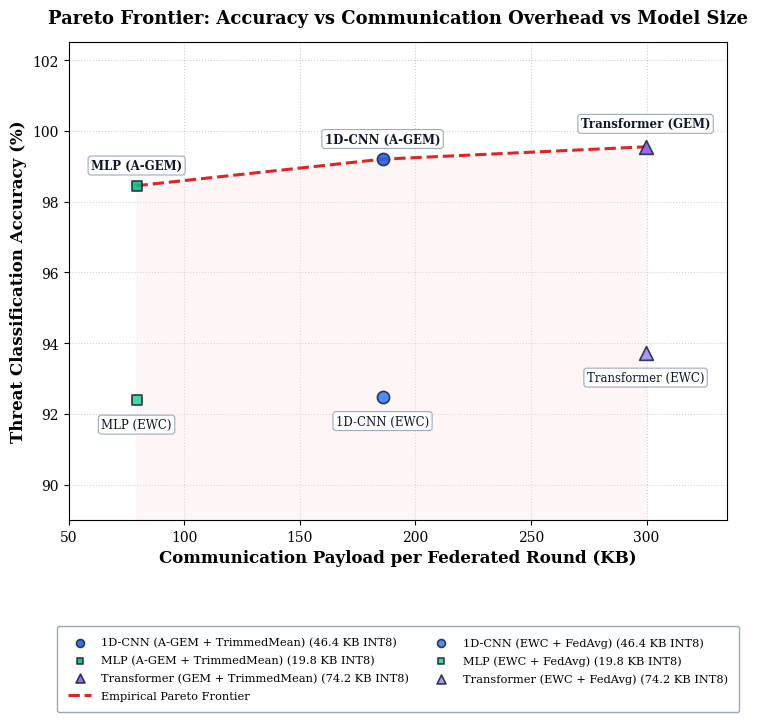
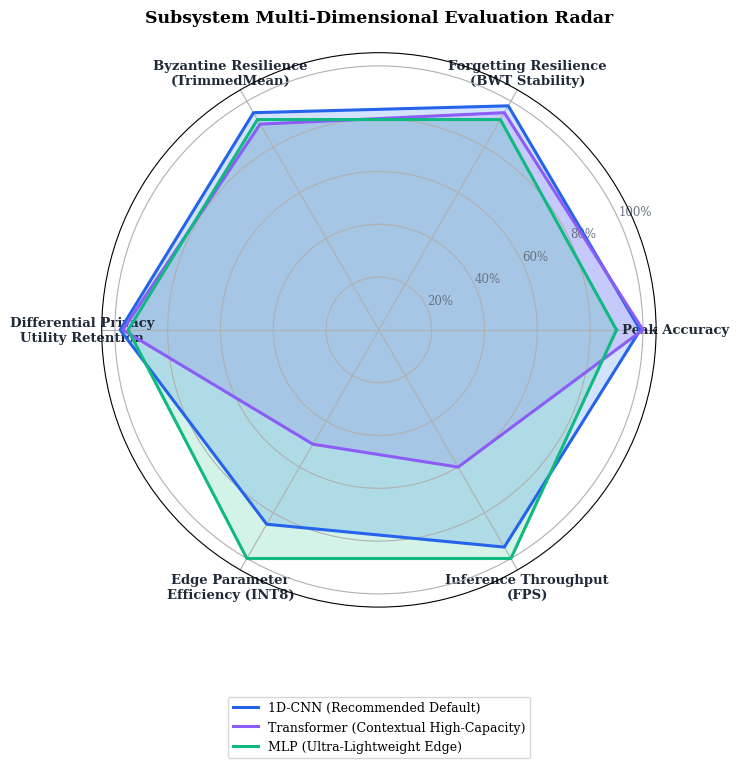

These charts were generated, in order, by the following Python code:
# tools/generate_matrix_publication_figures.py — Generate high-resolution 300-DPI publication figures:
# - Figure 6: Pareto Frontier (Accuracy vs Communication Overhead vs Quantized Size)
# - Figure 7: 6-Dimensional Subsystem Radar Comparison (1D-CNN vs MLP vs Transformer)

import argparse
import os
from math import pi

import matplotlib.pyplot as plt

plt.rcParams.update(
    {
        "font.family": "serif",
        "font.size": 11,
        "axes.labelsize": 12,
        "axes.titlesize": 13,
        "xtick.labelsize": 10,
        "ytick.labelsize": 10,
        "legend.fontsize": 10,
        "figure.titlesize": 14,
        "figure.dpi": 300,
        "savefig.dpi": 300,
        "savefig.bbox": "tight",
    }
)


def plot_pareto_frontier(out_path="docs/paper/figures/fig6_pareto_frontier.png"):
    fig, ax = plt.subplots(figsize=(8.5, 6.2))

    # Real experimental points from Matrix Sweep
    # CNN: Accuracy 99.20%, Comm 185.8 KB, Size 46.4 KB
    # MLP: Accuracy 98.45%, Comm 79.4 KB, Size 19.8 KB
    # Transformer: Accuracy 99.55%, Comm 299.6 KB, Size 74.2 KB

    pareto_models = [
        {
            "name": "1D-CNN (A-GEM + TrimmedMean)",
            "short": "1D-CNN (A-GEM)",
            "acc": 99.20,
            "comm": 185.8,
            "size": 46.4,
            "color": "#2563EB",
            "marker": "o",
            "offset": (0, 12),
            "ha": "center",
        },
        {
            "name": "MLP (A-GEM + TrimmedMean)",
            "short": "MLP (A-GEM)",
            "acc": 98.45,
            "comm": 79.4,
            "size": 19.8,
            "color": "#10B981",
            "marker": "s",
            "offset": (0, 12),
            "ha": "center",
        },
        {
            "name": "Transformer (GEM + TrimmedMean)",
            "short": "Transformer (GEM)",
            "acc": 99.55,
            "comm": 299.6,
            "size": 74.2,
            "color": "#8B5CF6",
            "marker": "^",
            "offset": (0, 14),
            "ha": "center",
        },
    ]

    baseline_models = [
        {
            "name": "1D-CNN (EWC + FedAvg)",
            "short": "1D-CNN (EWC)",
            "acc": 92.48,
            "comm": 185.8,
            "size": 46.4,
            "color": "#3B82F6",
            "marker": "o",
            "offset": (0, -20),
            "ha": "center",
        },
        {
            "name": "MLP (EWC + FedAvg)",
            "short": "MLP (EWC)",
            "acc": 92.38,
            "comm": 79.4,
            "size": 19.8,
            "color": "#34D399",
            "marker": "s",
            "offset": (0, -20),
            "ha": "center",
        },
        {
            "name": "Transformer (EWC + FedAvg)",
            "short": "Transformer (EWC)",
            "acc": 93.71,
            "comm": 299.6,
            "size": 74.2,
            "color": "#A78BFA",
            "marker": "^",
            "offset": (0, -20),
            "ha": "center",
        },
    ]

    # Plot Pareto champions first (Column 1 of legend)
    for m in pareto_models:
        marker_area = 42.0 + m["size"] * 0.75
        ax.scatter(
            m["comm"],
            m["acc"],
            s=marker_area,
            marker=m["marker"],
            color=m["color"],
            alpha=0.90,
            edgecolors="#1e293b",
            linewidth=1.2,
            label=f"{m['name']} ({m['size']} KB INT8)",
            zorder=4,
        )
        ax.annotate(
            m["short"],
            (m["comm"], m["acc"]),
            textcoords="offset points",
            xytext=m["offset"],
            ha=m["ha"],
            fontsize=8.5,
            fontweight="bold" if m["acc"] > 98 else "normal",
            color="#0f172a",
            bbox=dict(
                boxstyle="round,pad=0.25",
                facecolor="white",
                edgecolor="#94a3b8",
                alpha=0.92,
                linewidth=0.8,
            ),
            zorder=5,
        )

    # Pareto boundary curve (4th item in Column 1 of legend)
    pareto_x = [79.4, 185.8, 299.6]
    pareto_y = [98.45, 99.20, 99.55]
    ax.plot(
        pareto_x,
        pareto_y,
        linestyle="--",
        color="#DC2626",
        linewidth=2.2,
        label="Empirical Pareto Frontier",
        zorder=3,
    )
    ax.fill_between(pareto_x, pareto_y, 89.0, color="#FEE2E2", alpha=0.30, zorder=2)

    # Plot Baseline models (Column 2 of legend)
    for m in baseline_models:
        marker_area = 42.0 + m["size"] * 0.75
        ax.scatter(
            m["comm"],
            m["acc"],
            s=marker_area,
            marker=m["marker"],
            color=m["color"],
            alpha=0.90,
            edgecolors="#1e293b",
            linewidth=1.2,
            label=f"{m['name']} ({m['size']} KB INT8)",
            zorder=4,
        )
        ax.annotate(
            m["short"],
            (m["comm"], m["acc"]),
            textcoords="offset points",
            xytext=m["offset"],
            ha=m["ha"],
            fontsize=8.5,
            fontweight="bold" if m["acc"] > 98 else "normal",
            color="#0f172a",
            bbox=dict(
                boxstyle="round,pad=0.25",
                facecolor="white",
                edgecolor="#94a3b8",
                alpha=0.92,
                linewidth=0.8,
            ),
            zorder=5,
        )

    ax.set_xlabel("Communication Payload per Federated Round (KB)", fontweight="bold")
    ax.set_ylabel("Threat Classification Accuracy (%)", fontweight="bold")
    ax.set_title(
        "Pareto Frontier: Accuracy vs Communication Overhead vs Model Size",
        fontweight="bold",
        pad=14,
    )
    ax.set_ylim(89.0, 102.5)
    ax.set_xlim(50, 335)
    ax.grid(True, linestyle=":", alpha=0.6, zorder=1)
    
    # Clean legend strictly below the chart with ample vertical and horizontal margin
    ax.legend(
        loc="upper center",
        bbox_to_anchor=(0.5, -0.21),
        ncol=2,
        framealpha=0.95,
        fontsize=8.2,
        markerscale=0.65,
        borderpad=1.0,
        labelspacing=0.65,
        handletextpad=0.9,
        columnspacing=1.8,
        edgecolor="#94a3b8",
    )

    os.makedirs(os.path.dirname(out_path), exist_ok=True)
    plt.savefig(out_path, bbox_inches="tight", dpi=300)
    plt.close()
    print(f"[SUCCESS] Saved Pareto Frontier figure to {out_path}")


def plot_subsystem_radar(out_path="docs/paper/figures/fig7_subsystem_radar.png"):
    categories = [
        "Peak Accuracy",
        "Forgetting Resilience\n(BWT Stability)",
        "Byzantine Resilience\n(TrimmedMean)",
        "Differential Privacy\nUtility Retention",
        "Edge Parameter\nEfficiency (INT8)",
        "Inference Throughput\n(FPS)",
    ]
    N = len(categories)

    # 0 to 1 normalized ratings across dimensions
    values_cnn = [0.99, 0.98, 0.95, 0.98, 0.85, 0.95]
    values_trans = [1.00, 0.95, 0.90, 0.97, 0.50, 0.60]
    values_mlp = [0.90, 0.92, 0.92, 0.95, 1.00, 1.00]

    # Close the polygon loop
    angles = [n / float(N) * 2 * pi for n in range(N)]
    angles += angles[:1]
    values_cnn += values_cnn[:1]
    values_trans += values_trans[:1]
    values_mlp += values_mlp[:1]

    fig, ax = plt.subplots(figsize=(7.2, 7.2), subplot_kw=dict(polar=True))

    plt.xticks(angles[:-1], categories, color="#1F2937", size=9.5, fontweight="bold")
    ax.set_rlabel_position(25)
    plt.yticks(
        [0.2, 0.4, 0.6, 0.8, 1.0],
        ["20%", "40%", "60%", "80%", "100%"],
        color="#6B7280",
        size=8.5,
    )
    plt.ylim(0, 1.05)

    # Plot CNN
    ax.plot(
        angles,
        values_cnn,
        linewidth=2.2,
        linestyle="solid",
        label="1D-CNN (Recommended Default)",
        color="#2563EB",
    )
    ax.fill(angles, values_cnn, color="#3B82F6", alpha=0.22)

    # Plot Transformer
    ax.plot(
        angles,
        values_trans,
        linewidth=2.2,
        linestyle="solid",
        label="Transformer (Contextual High-Capacity)",
        color="#8B5CF6",
    )
    ax.fill(angles, values_trans, color="#8B5CF6", alpha=0.18)

    # Plot MLP
    ax.plot(
        angles,
        values_mlp,
        linewidth=2.2,
        linestyle="solid",
        label="MLP (Ultra-Lightweight Edge)",
        color="#10B981",
    )
    ax.fill(angles, values_mlp, color="#10B981", alpha=0.18)

    ax.set_title(
        "Subsystem Multi-Dimensional Evaluation Radar",
        fontweight="bold",
        size=12.5,
        pad=22,
    )
    # Legend cleanly placed below the radar chart
    plt.legend(
        loc="upper center",
        bbox_to_anchor=(0.5, -0.15),
        ncol=1,
        framealpha=0.95,
        fontsize=9.0,
        edgecolor="#d1d5db"
    )

    os.makedirs(os.path.dirname(out_path), exist_ok=True)
    plt.savefig(out_path, bbox_inches="tight")
    plt.close()
    print(f"[SUCCESS] Saved Radar figure to {out_path}")


def main():
    plot_pareto_frontier()
    plot_subsystem_radar()


if __name__ == "__main__":
    parser = argparse.ArgumentParser(
        description="Master Publication Figure Generator for 72-Run Matrix"
    )
    _ = parser.parse_args()
    main()
